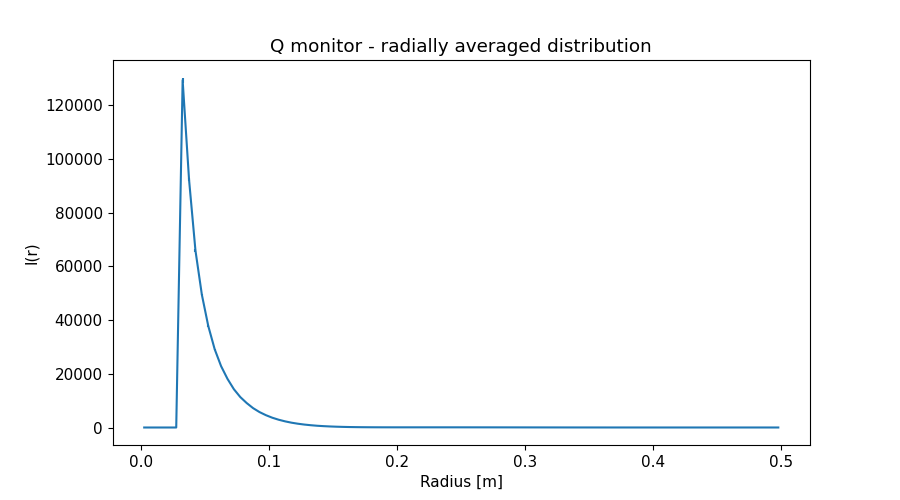

The data file committed next to this chart (first rows):
x_axis, Intensity, Error
2.500000000000000052e-03, 0.000000000000000000e+00, 0.000000000000000000e+00
7.499999999999999722e-03, 0.000000000000000000e+00, 0.000000000000000000e+00
1.250000000000000069e-02, 0.000000000000000000e+00, 0.000000000000000000e+00
1.750000000000000167e-02, 0.000000000000000000e+00, 0.000000000000000000e+00
2.249999999999999917e-02, 0.000000000000000000e+00, 0.000000000000000000e+00
2.750000000000000014e-02, 0.000000000000000000e+00, 0.000000000000000000e+00
3.250000000000000111e-02, 1.294039222000000009e+05, 9.698327642000000424e+02
3.749999999999999861e-02, 9.237509686000000511e+04, 6.161512103000000025e+02
4.250000000000000305e-02, 6.593847505999999703e+04, 3.986641793000000007e+02
4.750000000000000056e-02, 4.949080593999999837e+04, 2.803493657000000212e+02
5.249999999999999806e-02, 3.781908262000000104e+04, 2.010683452000000102e+02
5.750000000000000250e-02, 2.918765647000000172e+04, 1.486643891999999880e+02
6.250000000000000000e-02, 2.287455214999999953e+04, 1.115272022000000050e+02
6.750000000000000444e-02, 1.812998179000000164e+04, 8.582757648999999844e+01
7.249999999999999500e-02, 1.426962817999999970e+04, 6.552074064999999337e+01
7.749999999999999944e-02, 1.134213174000000072e+04, 5.102669404000000242e+01
8.250000000000000389e-02, 9.108531391000000440e+03, 4.000320345000000088e+01
8.749999999999999445e-02, 7.215658037999999578e+03, 3.145664788999999928e+01
9.249999999999999889e-02, 5.746755422000000181e+03, 2.468167962000000060e+01
9.750000000000000333e-02, 4.589285778999999820e+03, 1.959482690999999832e+01
1.024999999999999939e-01, 3.641578781000000163e+03, 1.547316494999999925e+01
1.074999999999999983e-01, 2.890780151999999816e+03, 1.229776193999999911e+01
1.125000000000000028e-01, 2.284701215999999931e+03, 9.698500734999999651e+00
1.174999999999999933e-01, 1.792571889000000056e+03, 7.681494685999999739e+00
1.224999999999999978e-01, 1.405962504999999965e+03, 6.059156406999999689e+00
1.275000000000000022e-01, 1.093820942000000059e+03, 4.763921818000000030e+00
1.325000000000000067e-01, 8.501590989999999692e+02, 3.744879038000000104e+00
1.375000000000000111e-01, 6.503407549999999446e+02, 2.908959751999999899e+00
1.424999999999999878e-01, 5.054787105999999994e+02, 2.263807953999999789e+00
1.474999999999999922e-01, 3.883345072000000187e+02, 1.752921433999999890e+00
1.524999999999999967e-01, 2.977134545000000116e+02, 1.337469577000000021e+00
1.575000000000000011e-01, 2.288226894999999956e+02, 1.019867357999999946e+00
1.625000000000000056e-01, 1.755600316000000021e+02, 7.612630497000000274e-01
1.675000000000000100e-01, 1.393214788999999882e+02, 5.795001016999999921e-01
1.724999999999999867e-01, 1.108118314000000026e+02, 4.284771846000000051e-01
1.774999999999999911e-01, 9.306263834000000656e+01, 3.350566180999999810e-01
1.824999999999999956e-01, 8.066178471000000627e+01, 2.664324111999999967e-01
1.875000000000000000e-01, 7.194655735999999990e+01, 2.252541041999999993e-01
1.925000000000000044e-01, 6.751329631000000120e+01, 2.027251546000000126e-01
1.975000000000000089e-01, 6.485725838000000465e+01, 1.908846425000000069e-01
2.025000000000000133e-01, 6.390398348000000084e+01, 1.852595697999999957e-01
2.074999999999999900e-01, 6.359527217000000121e+01, 1.811589059000000002e-01
2.124999999999999944e-01, 6.440864449000000036e+01, 1.792172062999999871e-01
2.174999999999999989e-01, 6.446561056000000178e+01, 1.755674648999999976e-01
2.225000000000000033e-01, 6.530495560999999327e+01, 1.735371539999999990e-01
2.275000000000000078e-01, 6.531219072000000381e+01, 1.702536869999999869e-01
2.325000000000000122e-01, 6.567557347000000334e+01, 1.678467486000000120e-01
2.374999999999999889e-01, 6.519279548999999463e+01, 1.646557042000000026e-01
2.424999999999999933e-01, 6.440345600000000559e+01, 1.614514860000000052e-01
2.474999999999999978e-01, 6.343153997999999660e+01, 1.582125571999999925e-01
2.525000000000000022e-01, 6.189912558999999703e+01, 1.544489967000000075e-01
2.575000000000000067e-01, 6.035027716999999825e+01, 1.506952464000000103e-01
2.625000000000000111e-01, 5.804087205999999810e+01, 1.459232467000000089e-01
2.675000000000000155e-01, 5.596229878999999841e+01, 1.413874762000000007e-01
2.725000000000000200e-01, 5.373896421999999973e+01, 1.363313647000000128e-01
2.775000000000000244e-01, 5.103066676000000257e+01, 1.306962610000000080e-01
2.824999999999999734e-01, 4.865775050999999962e+01, 1.252351854000000042e-01
2.874999999999999778e-01, 4.590172403999999773e+01, 1.189944935000000065e-01
2.924999999999999822e-01, 4.283273360999999824e+01, 1.120815784000000065e-01
2.974999999999999867e-01, 4.001978713999999826e+01, 1.054205980999999986e-01
... 40 more rows
